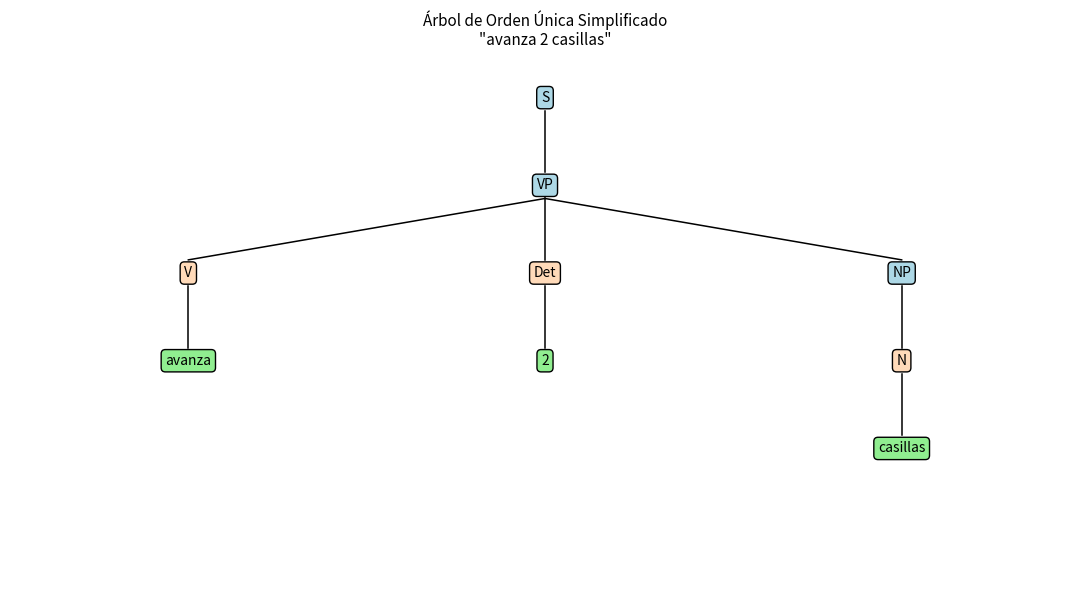
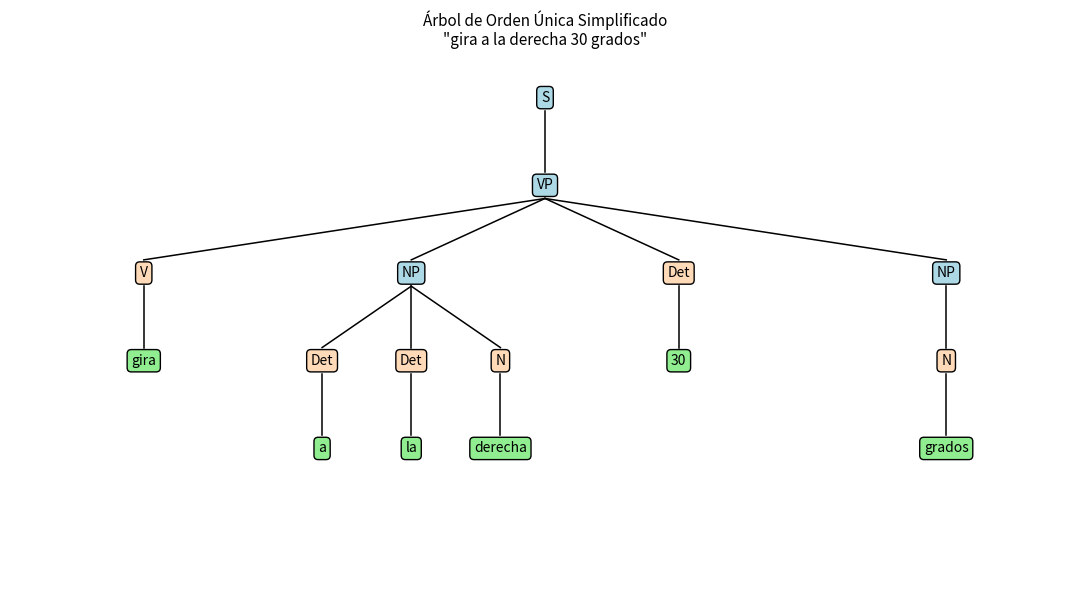

The script that saved these images, in order:
import matplotlib.pyplot as plt

# ============================================================
# PARTE 1: ALGORITMO DE UNIFICACIÓN 
# ============================================================
def unificar(dag1, dag2):
    if dag1 is None or dag2 is None:
        return None
    
    resultado = dict(dag1)
    for rasgo, valor in dag2.items():
        if rasgo in resultado:
            if isinstance(resultado[rasgo], dict) and isinstance(valor, dict):
                sub = unificar(resultado[rasgo], valor)
                if sub is None:
                    return None
                resultado[rasgo] = sub
            elif resultado[rasgo] != valor:
                return None  
        else:
            resultado[rasgo] = valor
    return resultado

# ============================================================
# PARTE 2: LÉXICO CON ESTRUCTURAS DE RASGOS (DAGs)
# ============================================================
lexico = {
    'avanza':   {'cat': 'V', 'accion': 'Caminar'},
    'camina':   {'cat': 'V', 'accion': 'Caminar'},
    'gira':     {'cat': 'V', 'accion': 'Solo girar'},
    'rota':     {'cat': 'V', 'accion': 'Solo girar'},
    
    'a':        {'cat': 'Det', 'tipo_det': 'conector'},
    'la':       {'cat': 'Det', 'tipo_det': 'articulo'},
    'el':       {'cat': 'Det', 'tipo_det': 'articulo'},
    
    '2':        {'cat': 'Det', 'tipo_det': 'numeral', 'medida': 'distancia', 'valor': '2'},
    '30':       {'cat': 'Det', 'tipo_det': 'numeral', 'medida': 'angulo',    'valor': '30'},
    '45':       {'cat': 'Det', 'tipo_det': 'numeral', 'medida': 'angulo',    'valor': '45'},
    
    'izquierda':{'cat': 'N', 'giro': 'Izquierda'},
    'derecha':  {'cat': 'N', 'giro': 'Derecha'},
    'casillas': {'cat': 'N', 'unidad': 'distancia'},
    'casilla':  {'cat': 'N', 'unidad': 'distancia'},
    'grados':   {'cat': 'N', 'unidad': 'angulo'},
    'grado':    {'cat': 'N', 'unidad': 'angulo'}
}

# ============================================================
# PARTE 3: LA GRAMÁTICA INTEGRAL SIMPLIFICADA (Una orden)
# ============================================================
gramatica = {
    'S':   [
        ['VP']                # Producción única: Oración de comando simple
    ],
    'NP':  [
        ['Det', 'Det', 'N'],  # Estructura directa para "a la derecha"
        ['Det', 'N'],         # Estructura básica: "2 casillas"
        ['N']                 # Nombre solo: "izquierda"
    ],
    'VP':  [
        ['V', 'Det', 'NP'],      # Caso avance directo: "avanza 2 casillas"
        ['V', 'NP', 'Det', 'NP'] # Caso giro completo: "gira a la derecha 30 grados"
    ]
}

# ============================================================
# PARTE 4: PARSER DIRECTO DE UNA SOLA ORDEN
# ============================================================
def parse_np(tokens, pos):
    if pos >= len(tokens):
        return None, pos

    palabra1 = tokens[pos]
    if palabra1 not in lexico:
        return None, pos
    
    rasgos_p1 = lexico[palabra1]

    # --- REGLA: NP -> ['Det', 'Det', 'N'] ---
    if pos + 2 < len(tokens):
        palabra2 = tokens[pos + 1]
        palabra3 = tokens[pos + 2]
        if (palabra2 in lexico and lexico[palabra2]['cat'] == 'Det' and 
            palabra3 in lexico and lexico[palabra3]['cat'] == 'N'):
            
            return {
                'cat': 'NP',
                'hijo_tipo': 'Det_Det_N',
                'det1_cat': 'Det', 'det1_word': palabra1,
                'det2_cat': 'Det', 'det2_word': palabra2,
                'n_cat': 'N', 'n_word': palabra3,
                'rasgos': lexico[palabra3]
            }, pos + 3

    # --- REGLA: NP -> ['Det', 'N'] ---
    if pos + 1 < len(tokens):
        palabra2 = tokens[pos + 1]
        if palabra2 in lexico and lexico[palabra2]['cat'] == 'N':
            rasgos_p2 = lexico[palabra2]
            
            check_medida = {'tipo': rasgos_p1.get('medida')} if 'medida' in rasgos_p1 else {}
            check_unidad = {'tipo': rasgos_p2.get('unidad')} if 'unidad' in rasgos_p2 else {}
            
            if unificar(check_medida, check_unidad) is not None:
                return {
                    'cat': 'NP',
                    'hijo_tipo': 'Det_N',
                    'det_cat': 'Det', 'det_word': palabra1,
                    'n_cat': 'N', 'n_word': palabra2,
                    'rasgos': unificar(rasgos_p1, rasgos_p2)
                }, pos + 2

    # --- REGLA: NP -> ['N'] ---
    if rasgos_p1['cat'] == 'N':
        return {
            'cat': 'NP', 
            'hijo_tipo': 'N', 
            'n_cat': 'N', 'n_word': palabra1, 
            'rasgos': rasgos_p1
        }, pos + 1

    return None, pos


def parse_vp(tokens, pos):
    if pos >= len(tokens):
        return None, pos

    palabra_v = tokens[pos]
    if palabra_v not in lexico or lexico[palabra_v]['cat'] != 'V':
        return None, pos

    rasgos_v = lexico[palabra_v]
    pos_actual = pos + 1

    # --- INTENTO REGLA: VP -> ['V', 'NP', 'Det', 'NP'] ---
    # Ej: "gira a la derecha 30 grados"
    pos_temp = pos_actual
    np1, pos_temp = parse_np(tokens, pos_temp)
    if np1 is not None and pos_temp < len(tokens):
        palabra_det = tokens[pos_temp]
        if palabra_det in lexico and lexico[palabra_det]['cat'] == 'Det':
            rasgos_det = lexico[palabra_det]
            np2, pos_final_vp = parse_np(tokens, pos_temp + 1)
            if np2 is not None:
                # Unificar concordancia semántica (ej: '30' con 'grados')
                check_medida = {'tipo': rasgos_det.get('medida')} if 'medida' in rasgos_det else {}
                check_unidad = {'tipo': np2['rasgos'].get('unidad')} if 'unidad' in np2['rasgos'] else {}
                
                if unificar(check_medida, check_unidad) is not None:
                    return {
                        'cat': 'VP',
                        'hijo_tipo': 'V_NP_Det_NP',
                        'v_cat': 'V', 'v_word': palabra_v,
                        'np1': np1,
                        'det_cat': 'Det', 'det_word': palabra_det,
                        'np2': np2,
                        'rasgos': rasgos_v
                    }, pos_final_vp

    # --- INTENTO REGLA: VP -> ['V', 'Det', 'NP'] ---
    # Ej: "avanza 2 casillas"
    if pos_actual < len(tokens):
        palabra_det = tokens[pos_actual]
        if palabra_det in lexico and lexico[palabra_det]['cat'] == 'Det':
            rasgos_det = lexico[palabra_det]
            np, pos_final_vp = parse_np(tokens, pos_actual + 1)
            if np is not None:
                # Unificar concordancia semántica (ej: '2' con 'casillas')
                check_medida = {'tipo': rasgos_det.get('medida')} if 'medida' in rasgos_det else {}
                check_unidad = {'tipo': np['rasgos'].get('unidad')} if 'unidad' in np['rasgos'] else {}
                
                if unificar(check_medida, check_unidad) is not None:
                    return {
                        'cat': 'VP',
                        'hijo_tipo': 'V_Det_NP',
                        'v_cat': 'V', 'v_word': palabra_v,
                        'det_cat': 'Det', 'det_word': palabra_det,
                        'np': np,
                        'rasgos': rasgos_v
                    }, pos_final_vp

    return None, pos


def parse_s(tokens, pos=0):
    if pos >= len(tokens):
        return None, pos

    # --- REGLA DIRECTA: S -> ['VP'] ---
    vp, pos_actual = parse_vp(tokens, pos)
    if vp is None:
        return None, pos

    return {
        'cat': 'S',
        'hijo_tipo': 'VP',
        'vp': vp,
        'rasgos': vp.get('rasgos', {})
    }, pos_actual

# ============================================================
# PARTE 5: TRADUCTOR SEMÁNTICO DIRECTO
# ============================================================
def extraer_intencion_robot(tokens):
    accion = next((lexico[t]['accion'] for t in tokens if t in lexico and 'accion' in lexico[t]), "Desconocida")
    valor = next((lexico[t]['valor'] for t in tokens if t in lexico and 'valor' in lexico[t]), "Desconocido")
    giro = next((lexico[t]['giro'] for t in tokens if t in lexico and 'giro' in lexico[t]), "No aplica")

    if accion == "Caminar":
        print(f"Resultado -> Acción: {accion} | Cantidad: {valor} casillas")
    else:
        print(f"Resultado -> Acción: {accion} | Dirección: {giro} | Ángulo: {valor} grados")

# ============================================================
# PARTE 6: MAPEO DEL DAG PARA EL ÁRBOL VISUAL
# ============================================================
def mapear_dag_a_arbol(dag):
    if not isinstance(dag, dict):
        return str(dag)
    
    categoria = dag['cat']
    hijos = []
    tipo = dag.get('hijo_tipo', '')
    
    if tipo == 'VP':
        hijos.append(mapear_dag_a_arbol(dag['vp']))
    elif tipo == 'V_NP_Det_NP':
        hijos.append(('V', [dag['v_word']]))
        hijos.append(mapear_dag_a_arbol(dag['np1']))
        hijos.append(('Det', [dag['det_word']]))
        hijos.append(mapear_dag_a_arbol(dag['np2']))
    elif tipo == 'V_Det_NP':
        hijos.append(('V', [dag['v_word']]))
        hijos.append(('Det', [dag['det_word']]))
        hijos.append(mapear_dag_a_arbol(dag['np']))
    elif tipo == 'Det_Det_N':
        hijos.append(('Det', [dag['det1_word']]))
        hijos.append(('Det', [dag['det2_word']]))
        hijos.append(('N', [dag['n_word']]))
    elif tipo == 'Det_N':
        hijos.append(('Det', [dag['det_word']]))
        hijos.append(('N', [dag['n_word']]))
    elif tipo == 'N':
        hijos.append(('N', [dag['n_word']]))
        
    return (categoria, hijos)

# ============================================================
# PARTE 7: FUNCIÓN GRÁFICA (Matplotlib)
# ============================================================
def dibujar_arbol_formal(nodo_tupla, ax, x, y, ancho):
    if not isinstance(nodo_tupla, tuple):
        # Palabra terminal (Verde)
        ax.text(x, y, nodo_tupla, ha='center', va='center', fontsize=10,
                bbox=dict(boxstyle='round,pad=0.3', facecolor='lightgreen'))
        return

    etiqueta, hijos = nodo_tupla
    # Sintagma mayor (Azul) vs Categoría base (Naranja)
    color = 'lightblue' if etiqueta in ['S', 'VP', 'NP'] else 'peachpuff'
    
    ax.text(x, y, etiqueta, ha='center', va='center', fontsize=10,
            bbox=dict(boxstyle='round,pad=0.3', facecolor=color))

    if not hijos:
        return

    n = len(hijos)
    x_ini = x - ancho / 2

    for hijo in hijos:
        ancho_hijo = ancho / n
        x_hijo = x_ini + ancho_hijo / 2
        y_hijo = y - 1.0
        ax.plot([x, x_hijo], [y - 0.15, y_hijo + 0.15], 'k-', lw=1.1)
        dibujar_arbol_formal(hijo, ax, x_hijo, y_hijo, ancho_hijo)
        x_ini += ancho_hijo

# ============================================================
# PARTE 8: CONTROLADOR GENERAL DE PRUEBAS
# ============================================================
def procesar_instruccion(texto_usuario):
    print(f"\nInstrucción recibida: \"{texto_usuario}\"")
    tokens = texto_usuario.lower().split()

    arbol_dag, pos_final = parse_s(tokens, 0)

    if arbol_dag and pos_final == len(tokens):
        print("Estado ----> Comando válido (Unificación exitosa).")
        extraer_intencion_robot(tokens)
        
        tupla_grafica = mapear_dag_a_arbol(arbol_dag)
        
        fig, ax = plt.subplots(figsize=(11, 6))
        ax.set_xlim(0, 10)
        ax.set_ylim(0, 6)
        ax.axis('off')
        
        dibujar_arbol_formal(tupla_grafica, ax, 5, 5.5, 10)
        
        plt.title(f"Árbol de Orden Única Simplificado\n\"{texto_usuario}\"", fontsize=11)
        plt.tight_layout()
        plt.show()
    else:
        print("Estado ----> Comando inválido o incompleto.")

# --- PRUEBAS EN VIVO ---
procesar_instruccion("avanza 2 casillas")
procesar_instruccion("gira a la derecha 30 grados")
